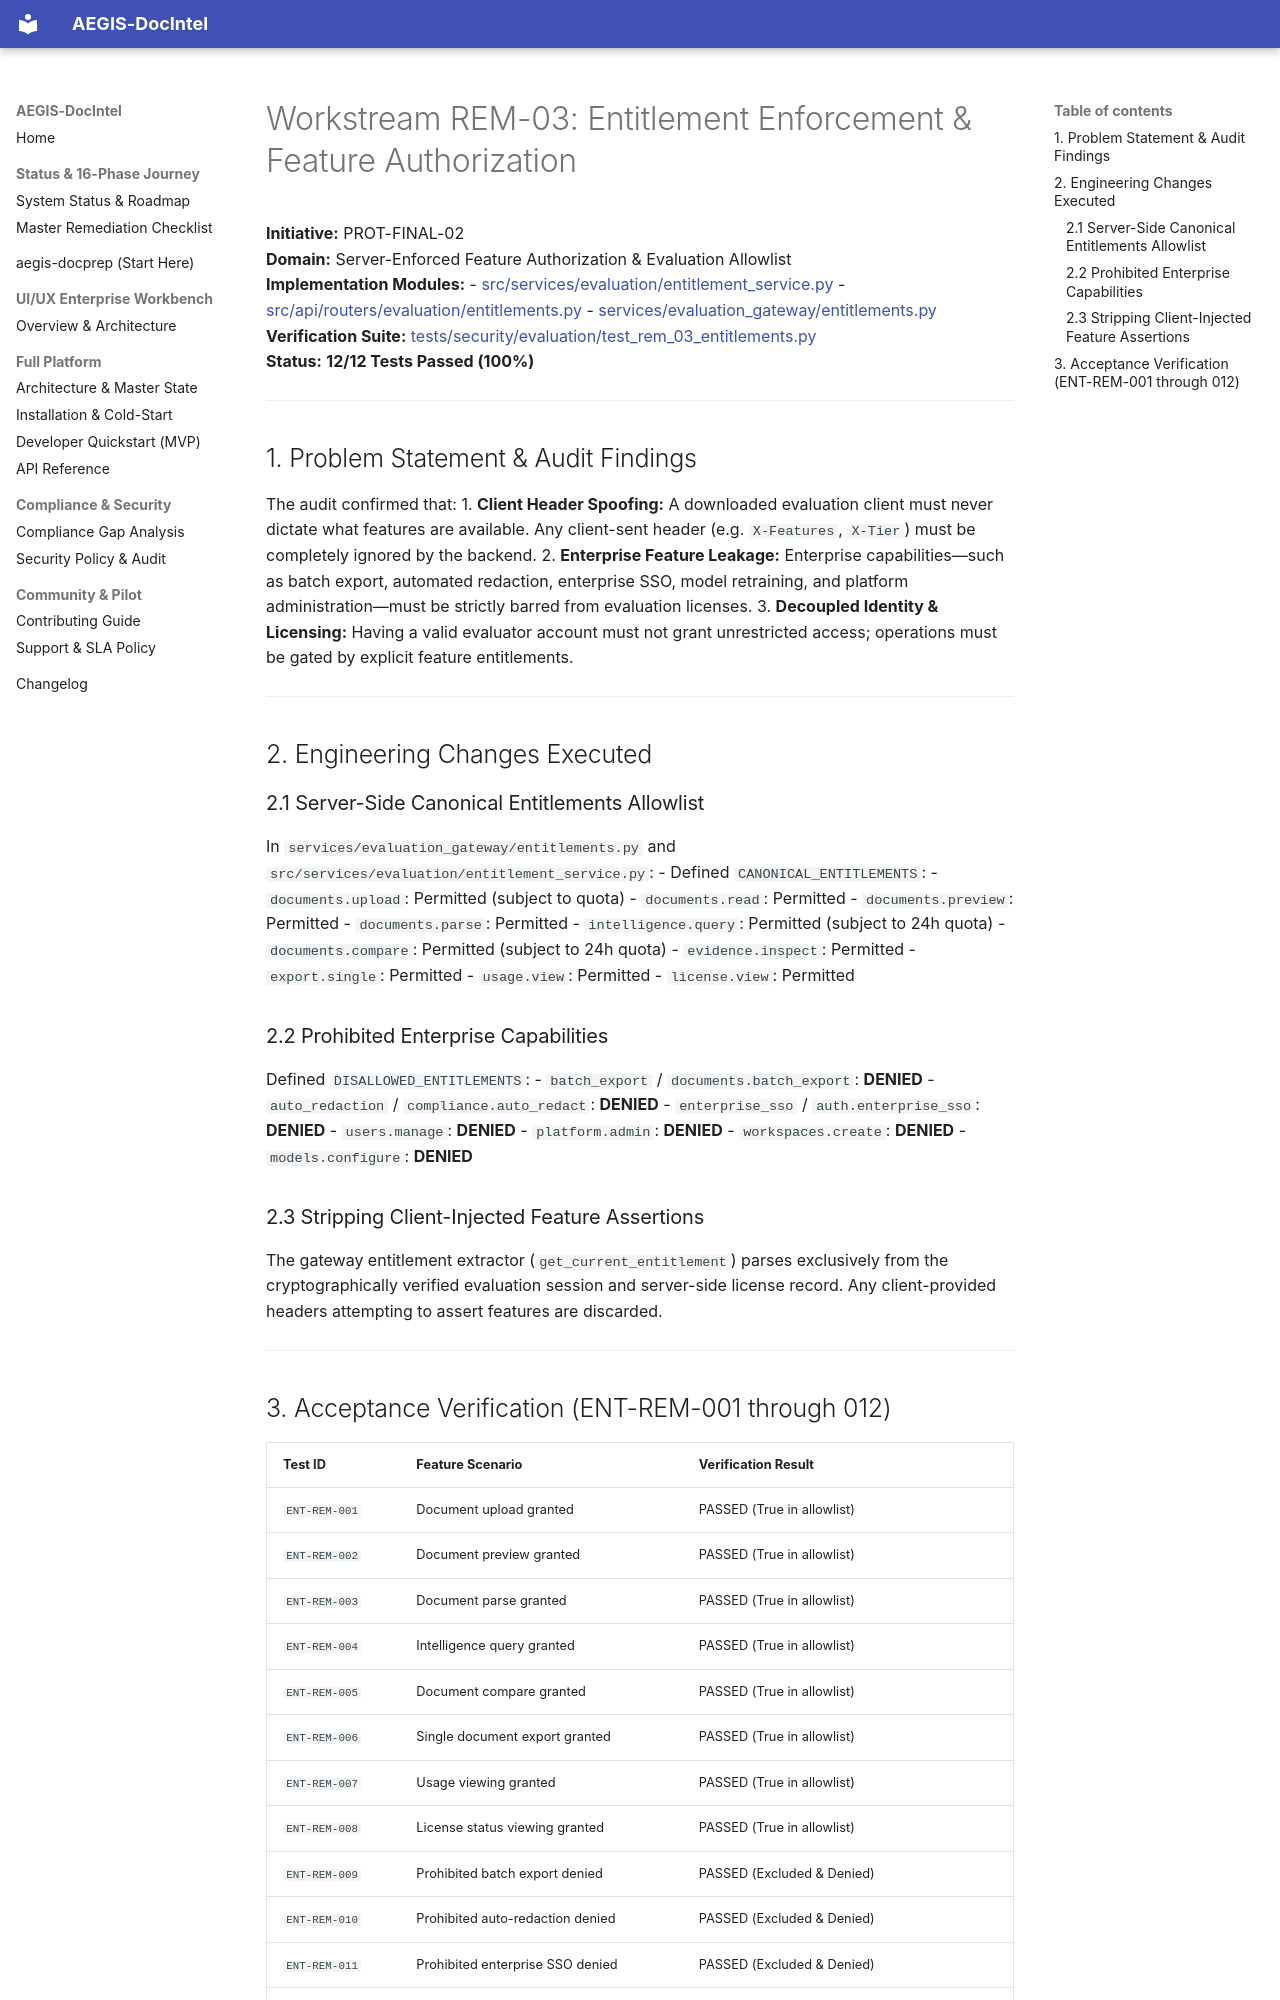

repository: SahilKhutey/AEGIS-DocIntel · page: distribution/prot-final/remediation/03_ENTITLEMENT_ENFORCEMENT/index.html · generator: mkdocs

# Workstream REM-03: Entitlement Enforcement & Feature Authorization

**Initiative:** PROT-FINAL-02  
**Domain:** Server-Enforced Feature Authorization & Evaluation Allowlist  
**Implementation Modules:**
- [src/services/evaluation/entitlement_service.py](file:///C:/Users/ASUS/.gemini/antigravity/worktrees/Aegis-DocIntel/product_hunt_launch_packaging/src/services/evaluation/entitlement_service.py)
- [src/api/routers/evaluation/entitlements.py](file:///C:/Users/ASUS/.gemini/antigravity/worktrees/Aegis-DocIntel/product_hunt_launch_packaging/src/api/routers/evaluation/entitlements.py)
- [services/evaluation_gateway/entitlements.py](file:///C:/Users/ASUS/.gemini/antigravity/worktrees/Aegis-DocIntel/product_hunt_launch_packaging/services/evaluation_gateway/entitlements.py)
**Verification Suite:** [tests/security/evaluation/test_rem_03_entitlements.py](file:///C:/Users/ASUS/.gemini/antigravity/worktrees/Aegis-DocIntel/product_hunt_launch_packaging/tests/security/evaluation/test_rem_03_entitlements.py)  
**Status:** **12/12 Tests Passed (100%)**

---

## 1. Problem Statement & Audit Findings

The audit confirmed that:
1. **Client Header Spoofing:** A downloaded evaluation client must never dictate what features are available. Any client-sent header (e.g. `X-Features`, `X-Tier`) must be completely ignored by the backend.
2. **Enterprise Feature Leakage:** Enterprise capabilities—such as batch export, automated redaction, enterprise SSO, model retraining, and platform administration—must be strictly barred from evaluation licenses.
3. **Decoupled Identity & Licensing:** Having a valid evaluator account must not grant unrestricted access; operations must be gated by explicit feature entitlements.

---

## 2. Engineering Changes Executed

### 2.1 Server-Side Canonical Entitlements Allowlist
In `services/evaluation_gateway/entitlements.py` and `src/services/evaluation/entitlement_service.py`:
- Defined `CANONICAL_ENTITLEMENTS`:
  - `documents.upload`: Permitted (subject to quota)
  - `documents.read`: Permitted
  - `documents.preview`: Permitted
  - `documents.parse`: Permitted
  - `intelligence.query`: Permitted (subject to 24h quota)
  - `documents.compare`: Permitted (subject to 24h quota)
  - `evidence.inspect`: Permitted
  - `export.single`: Permitted
  - `usage.view`: Permitted
  - `license.view`: Permitted

### 2.2 Prohibited Enterprise Capabilities
Defined `DISALLOWED_ENTITLEMENTS`:
- `batch_export` / `documents.batch_export`: **DENIED**
- `auto_redaction` / `compliance.auto_redact`: **DENIED**
- `enterprise_sso` / `auth.enterprise_sso`: **DENIED**
- `users.manage`: **DENIED**
- `platform.admin`: **DENIED**
- `workspaces.create`: **DENIED**
- `models.configure`: **DENIED**

### 2.3 Stripping Client-Injected Feature Assertions
The gateway entitlement extractor (`get_current_entitlement`) parses exclusively from the cryptographically verified evaluation session and server-side license record. Any client-provided headers attempting to assert features are discarded.

---
